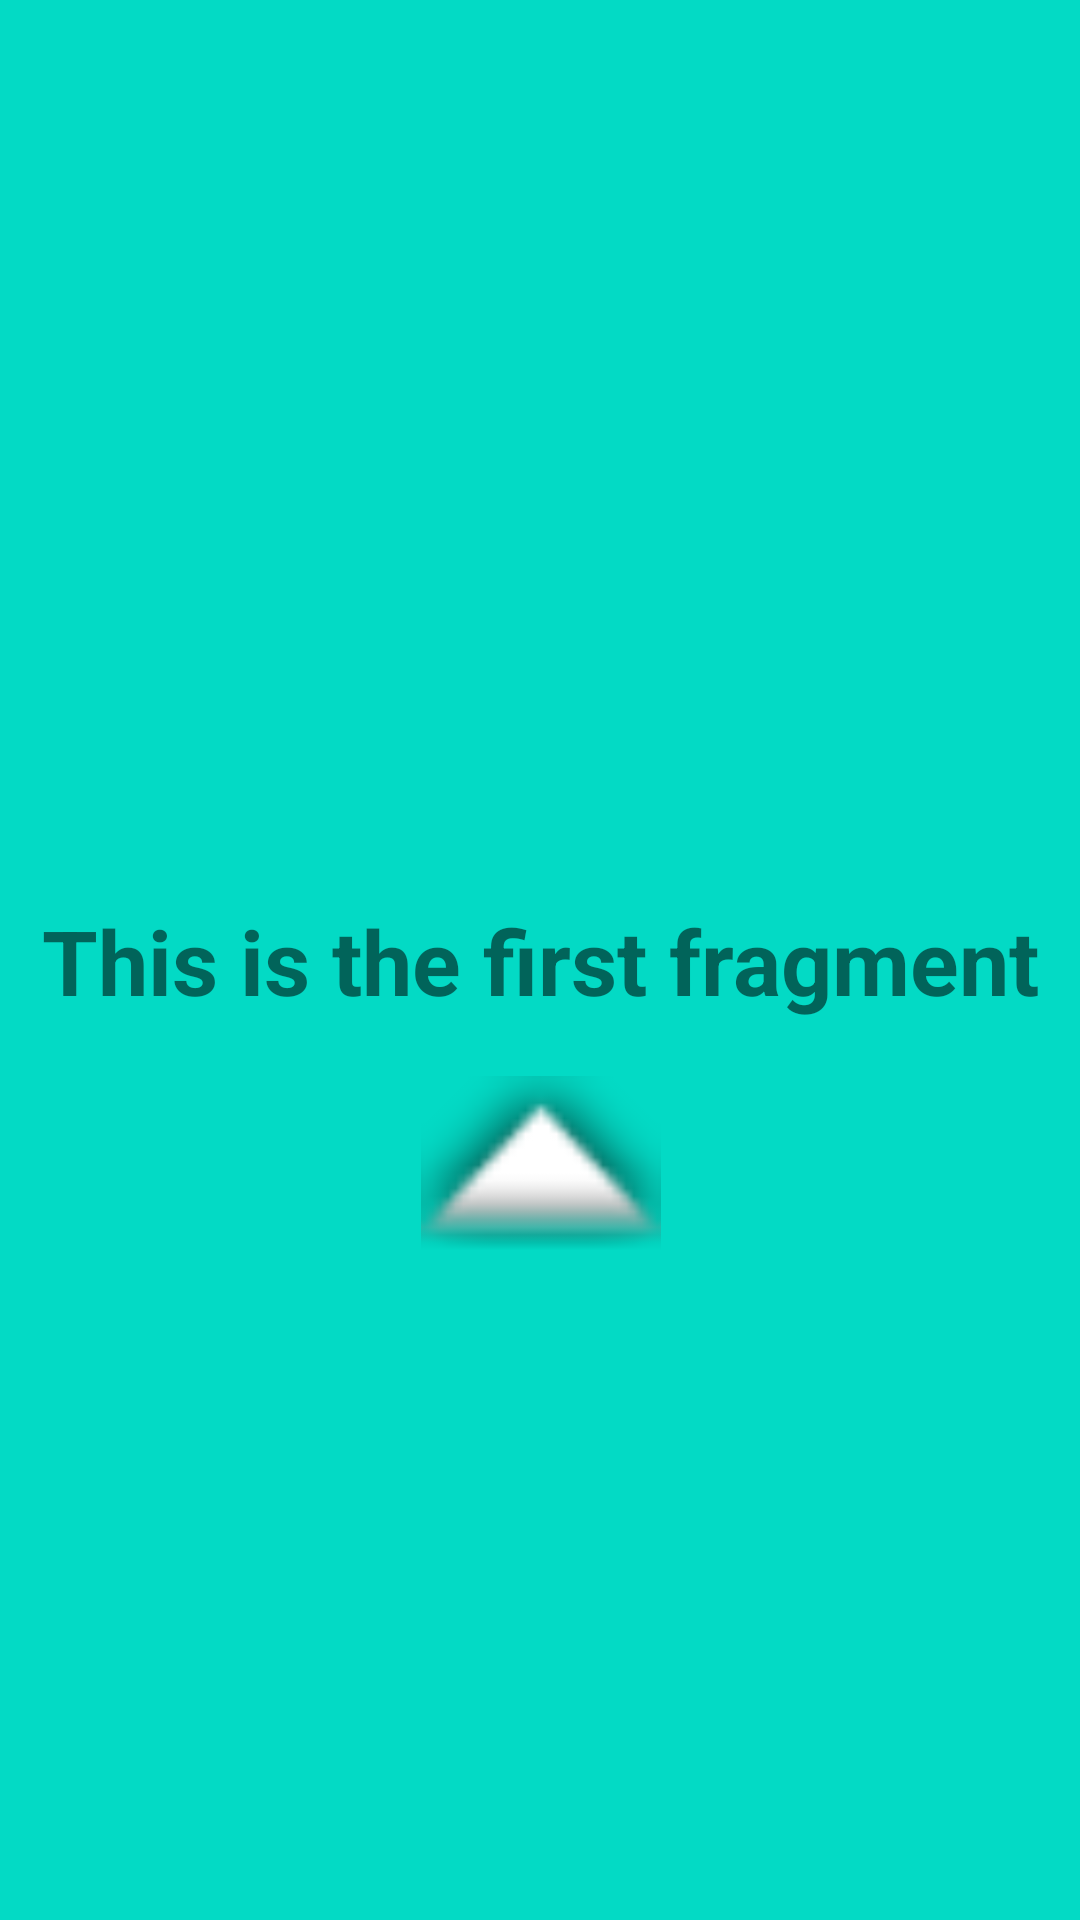

Here is an Android app screen rendered from its layout file. Give the layout XML and the strings, colors and styles it references.
<!-- AndroidManifest.xml: application theme Theme.Exercise_CreateYourFirstApp -->
<!-- res/layout/fragment_first_.xml -->
<?xml version="1.0" encoding="utf-8"?>
<FrameLayout xmlns:android="http://schemas.android.com/apk/res/android"
    xmlns:app="http://schemas.android.com/apk/res-auto"
    xmlns:tools="http://schemas.android.com/tools"
    android:layout_width="match_parent"
    android:layout_height="match_parent"
    tools:context=".First_Fragment"
    android:background="@color/teal_200">

    
    <androidx.constraintlayout.widget.ConstraintLayout
        android:layout_width="match_parent"
        android:layout_height="match_parent">

        <TextView
            android:id="@+id/textView"
            android:layout_width="wrap_content"
            android:layout_height="wrap_content"
            android:text="@string/first_fragment_text"
            android:textSize="30sp"
            android:textStyle="bold"
            app:layout_constraintBottom_toBottomOf="parent"
            app:layout_constraintEnd_toEndOf="parent"
            app:layout_constraintStart_toStartOf="parent"
            app:layout_constraintTop_toTopOf="parent" />

        <ImageView
            android:id="@+id/imageView"
            android:layout_width="80dp"
            android:layout_height="80dp"
            android:layout_marginTop="8dp"
            android:src="@android:drawable/arrow_up_float"
            app:layout_constraintEnd_toEndOf="@+id/textView"
            app:layout_constraintStart_toStartOf="@+id/textView"
            app:layout_constraintTop_toBottomOf="@+id/textView" />
    </androidx.constraintlayout.widget.ConstraintLayout>

</FrameLayout>
<!-- resources referenced by this layout -->
<resources>
  <color name="teal_200">#FF03DAC5</color>
  <string name="first_fragment_text">This is the first fragment</string>
  <style name="Theme.Exercise_CreateYourFirstApp" parent="Theme.MaterialComponents.DayNight.NoActionBar">
          
          <item name="colorPrimary">@color/purple_500</item>
          <item name="colorPrimaryVariant">@color/purple_700</item>
          <item name="colorOnPrimary">@color/white</item>
          
          <item name="colorSecondary">@color/teal_200</item>
          <item name="colorSecondaryVariant">@color/teal_700</item>
          <item name="colorOnSecondary">@color/black</item>
          
          <item name="android:statusBarColor">?attr/colorPrimaryVariant</item>
          
      </style>
  <color name="purple_500">#FF6200EE</color>
  <color name="purple_700">#FF3700B3</color>
  <color name="white">#FFFFFFFF</color>
  <color name="teal_700">#FF018786</color>
  <color name="black">#FF000000</color>
</resources>
